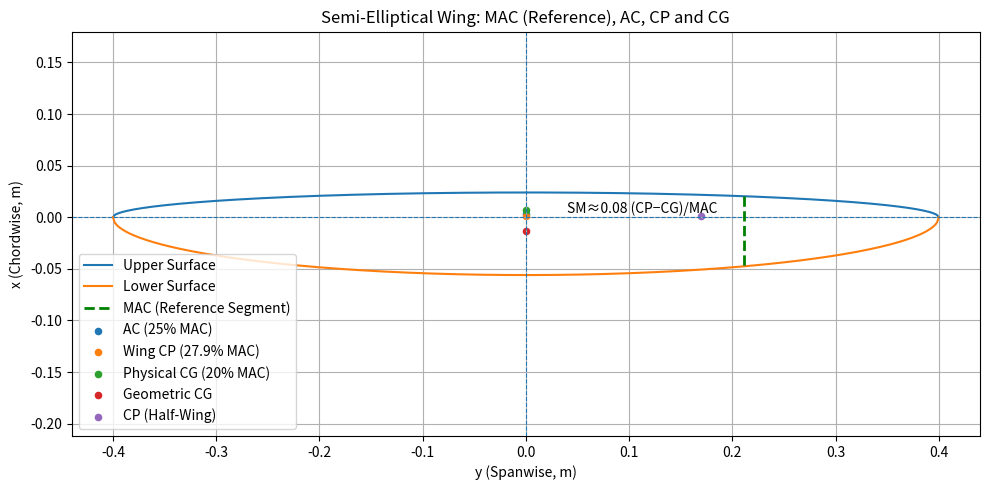
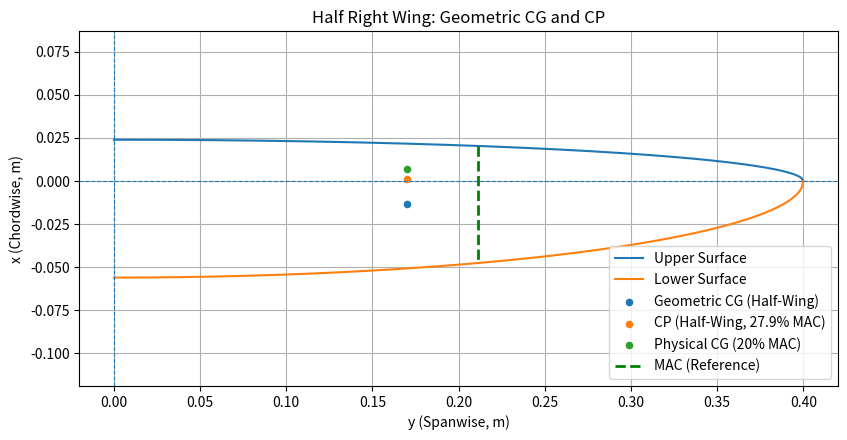

The matplotlib source for these figures, in order:
import math
import matplotlib.pyplot as plt
import numpy as np

class Glider:
    def __init__(self, mass, wingspan, c_upper, c_lower, oswald_efficiency, cd0):
        self.mass = mass
        self.wingspan = wingspan
        self.c_upper = c_upper
        self.c_lower = c_lower
        self.oswald_efficiency = oswald_efficiency
        self.cd0 = cd0

    # ============================
    # GEOMETRIA
    # ============================

    @property
    def total_chord(self):
        """C = c_upper + c_lower"""
        return self.c_upper + self.c_lower

    @property
    def wing_area(self):
        """S = (π * b / 4) * (c_upper + c_lower)"""
        return (math.pi * self.wingspan / 4) * self.total_chord

    @property
    def mean_aerodynamic_chord(self):
        """MAC = (8 / (3π)) * (c_upper + c_lower)"""
        return (8 / (3 * math.pi)) * self.total_chord

    @property
    def aspect_ratio(self):
        """AR = 4b / [π (c_upper + c_lower)]"""
        return 4 * self.wingspan / (math.pi * self.total_chord)

    # Curvas da asa (para plot)
    def chord_upper(self, y):
        b = self.wingspan
        return self.c_upper * np.sqrt(np.maximum(0.0, 1 - (4 * y**2) / b**2))

    def chord_lower(self, y):
        b = self.wingspan
        return -self.c_lower * np.sqrt(np.maximum(0.0, 1 - (4 * y**2) / b**2))

    # ============================
    # CG GEOMÉTRICO (referência: linha média, x>0 para cima/upper)
    # ============================

    @property
    def cg_chordwise(self):
        """x̄_geom = (4 / (3π)) * (c_upper - c_lower)"""
        return (4 / (3 * math.pi)) * (self.c_upper - self.c_lower)

    @property
    def cg_spanwise_half(self):
        """ȳ_h = (2b) / (3π)"""
        return (2 * self.wingspan) / (3 * math.pi)

    # ============================
    # AERODINÂMICA
    # ============================

    @property
    def induced_drag_factor(self):
        """K = 1 / (π * AR * e)"""
        return 1 / (math.pi * self.aspect_ratio * self.oswald_efficiency)

    def minimum_sink_velocity(self, rho=1.225):
        """V_min_sink ≈ sqrt(2/rho) * (K/CD0)^(1/4) * sqrt(W/S)"""
        W = self.mass * 9.81
        term_1 = math.sqrt(2 / rho)
        term_2 = (self.induced_drag_factor / self.cd0) ** 0.25
        term_3 = math.sqrt(W / self.wing_area)
        return term_1 * term_2 * term_3

    def vertical_sink_rate(self, V=None, rho=1.225):
        """Calcula taxa de sink vertical"""
        W = self.mass * 9.81
        S = self.wing_area
        if V is None:
            V = self.minimum_sink_velocity(rho)
        CL = W / (0.5 * rho * V**2 * S)
        K = self.induced_drag_factor
        CD = self.cd0 + K * CL**2
        D = 0.5 * rho * V**2 * S * CD
        sink_rate = V * (D / W)
        glide_ratio = W / D if D != 0 else float("inf")
        return {
            "V_used": V,
            "CL": CL,
            "CD": CD,
            "D_N": D,
            "sink_rate_m_s": sink_rate,
            "glide_ratio": glide_ratio
        }

    def stall_velocity(self, CL_max, rho=1.225):
        """V_stall = sqrt((2W)/(ρ S CL_max))"""
        W = self.mass * 9.81
        S = self.wing_area
        return math.sqrt((2 * W) / (rho * S * CL_max))

    # ============================
    # CP e AC (DISTÂNCIA DESDE o LE da MAC)
    # ============================

    def chordwise_cp(self, Cm, Cl):
        """
        x_CP/MAC ≈ 0.25 - (Cm/Cl)
        Retorna a distância POSITIVA desde o LE da MAC até ao CP (em metros).
        """
        xcp_over_mac = 0.25 - (Cm / Cl)
        return xcp_over_mac * self.mean_aerodynamic_chord

    @property
    def spanwise_cp_half(self):
        """y_CP,h = 2b / (3π)  (válido p/ carga ~elíptica)"""
        return (2 * self.wingspan) / (3 * math.pi)

    @property
    def x_ac(self):
        """Distância desde o LE da MAC até ao AC (25% MAC)"""
        return 0.25 * self.mean_aerodynamic_chord

    # ============================
    # REFERÊNCIA DO GRÁFICO (origem = linha média, upper = +x)
    # ============================

    @property
    def x_le_mac(self):
        """
        Bordo de ataque da MAC medido a partir da linha média.
        Convenção: upper = LE ⇒ x_le_mac > 0.
        """
        return (8.0 / (3.0 * math.pi)) * self.c_upper

    @property
    def y_mac(self):
        """Estação spanwise onde c(y)=MAC (para desenhar a MAC)."""
        ratio = (8.0 / (3.0 * math.pi))  # MAC / (c_upper + c_lower)
        return 0.5 * self.wingspan * math.sqrt(max(0.0, 1.0 - ratio**2))

    def x_ac_plot(self):
        """AC na referência do gráfico (a partir do LE para TRÁS)."""
        return self.x_le_mac - self.x_ac

    def x_cp_plot(self, Cm, Cl):
        """CP na referência do gráfico (a partir do LE para TRÁS)."""
        return self.x_le_mac - self.chordwise_cp(Cm, Cl)

    # ============================
    # CG FÍSICO (AJUSTÁVEL)
    # ============================

    def x_cg_physical(self, frac_mac):
        """Distância desde o LE da MAC até ao CG físico (0.20 ⇒ 20% MAC)."""
        return float(frac_mac) * self.mean_aerodynamic_chord

    def static_margin_cp(self, xcg_phys_from_le, Cm, Cl):
        """(CP − CG)/MAC (ambos desde LE da MAC)  >0 ⇒ CG à frente do CP."""
        xcp_from_le = self.chordwise_cp(Cm, Cl)
        return (xcp_from_le - xcg_phys_from_le) / self.mean_aerodynamic_chord

    # ============================
    # PLOTAGEM (MAC como segmento, percentagens a partir do LE)
    # ============================

    def plot_wing_with_cg_cp_ac(self, Cm, Cl, cg_phys_frac_mac=0.20, show_half_cp=True):
        """
        Plota a asa; desenha a MAC como segmento (em y=y_MAC, só referência),
        e coloca AC, CP (asa completa) e CG físico no centro (y=0).
        O CG geométrico (da área) também aparece em y=0.
        Tudo na referência do gráfico (origem = linha média, upper = +x).
        """
        b = self.wingspan
        y = np.linspace(-b/2, b/2, 500)

        # Contornos
        x_upper = self.chord_upper(y)
        x_lower = self.chord_lower(y)

        # MAC (segmento em y = y_mac, só como "régua" de percentagens)
        y_mac = self.y_mac
        x_le_mac_plot = self.x_le_mac
        L_mac = self.mean_aerodynamic_chord
        x_te_mac_plot = x_le_mac_plot - L_mac

        # Frações na MAC
        f_ac = 0.25
        f_cp = 0.25 - (Cm / Cl)
        f_cg = float(cg_phys_frac_mac)

        # Converter frações para x (LE → para TRÁS)
        x_ac = x_le_mac_plot - f_ac * L_mac
        x_cp = x_le_mac_plot - f_cp * L_mac
        x_cg_phys = x_le_mac_plot - f_cg * L_mac

        # CG geométrico (área)
        x_cg_geom = self.cg_chordwise

        # --- Plot ---
        plt.figure(figsize=(10, 5))
        plt.plot(y, x_upper, label='Upper Surface')
        plt.plot(y, x_lower, label='Lower Surface')
        plt.axhline(0, linestyle='--', linewidth=0.8)
        plt.axvline(0, linestyle='--', linewidth=0.8)

        # MAC como segmento (em y=y_mac, apenas referência)
        plt.plot([y_mac, y_mac], [x_le_mac_plot, x_te_mac_plot],linestyle='--',
                color='g', linewidth=2, label='MAC (Reference Segment)')

        # Marcadores PRINCIPAIS no centro (y=0)
        plt.scatter(0.0, x_ac,      s=20, label='AC (25% MAC)')
        plt.scatter(0.0, x_cp,      s=20, label=f'Wing CP ({f_cp*100:.1f}% MAC)')
        plt.scatter(0.0, x_cg_phys, s=20, label=f'Physical CG ({f_cg*100:.0f}% MAC)')
        plt.scatter(0.0, x_cg_geom, s=20, label='Geometric CG')

        # Opcional: CP da meia-asa na sua estação spanwise
        if show_half_cp:
            plt.scatter(self.spanwise_cp_half, x_cp, s=20, label='CP (Half-Wing)')

        # Margem (numérica, indep. da origem)
        SM = self.static_margin_cp(self.x_cg_physical(cg_phys_frac_mac), Cm, Cl)
        midx = 0.5 * (x_cg_phys + x_cp)
        plt.annotate(f"SM≈{SM:.2f} (CP−CG)/MAC", xy=(0.0, midx), xytext=(0.05*b, midx))

        plt.title("Semi-Elliptical Wing: MAC (Reference), AC, CP and CG")
        plt.xlabel("y (Spanwise, m)")
        plt.ylabel("x (Chordwise, m)")
        plt.legend()
        plt.axis('equal')
        plt.grid(True)
        plt.tight_layout()
        plt.show()

    def plot_half_wing_right(self, f_cp=None, Cm=None, Cl=None, cg_phys_frac_mac=None):
        """
        Plota apenas a meia-asa direita (0..b/2) com:
        • CG geométrico da meia-asa (fórmulas integradas)
        • CP da meia-asa no mesmo y (y_CP,h = 2b/(3π))
            - Se f_cp (fração da MAC) for dado, usa-o
            - Caso contrário, se Cm e Cl forem dados, usa f_cp = 0.25 - Cm/Cl
        Opcional: marcar também um CG físico por fração da MAC (cg_phys_frac_mac).
        Convenção: LE no lado upper (x positivo); percentagens contam-se do LE para trás.
        """
        b = self.wingspan
        y = np.linspace(0.0, b/2.0, 400)

        # contornos meia-asa
        x_upper = self.chord_upper(y)
        x_lower = self.chord_lower(y)

        # CG geométrico da meia-asa (mesmo x do total; y integrado da meia-asa)
        x_cg_geom = self.cg_chordwise
        y_cg_half = self.cg_spanwise_half

        # Fração do CP ao longo da MAC
        if f_cp is None:
            if Cm is None or Cl is None:
                raise ValueError("Indica f_cp (fração da MAC) ou então Cm e Cl para calcular o CP.")
            f_cp = 0.25 - (Cm / Cl)

        # Converter frações (LE -> para trás)
        L_mac = self.mean_aerodynamic_chord
        x_le_mac_plot = self.x_le_mac
        x_cp = x_le_mac_plot - float(f_cp) * L_mac
        y_cp_half = y_cg_half  # por simetria / carga ~elíptica

        # (Opcional) CG físico por percentagem da MAC (se quiseres ver no mesmo gráfico)
        x_cg_phys = None
        if cg_phys_frac_mac is not None:
            x_cg_phys = x_le_mac_plot - float(cg_phys_frac_mac) * L_mac

        # --- Plot meia-asa direita ---
        plt.figure(figsize=(8.5, 4.5))
        plt.plot(y, x_upper, label='Upper Surface')
        plt.plot(y, x_lower, label='Lower Surface')
        plt.axhline(0, linestyle='--', linewidth=0.8)
        plt.axvline(0, linestyle='--', linewidth=0.8)

        # CG geométrico da meia-asa
        plt.scatter(y_cg_half, x_cg_geom, s=20, label='Geometric CG (Half-Wing)')

        # CP (meia-asa)
        plt.scatter(y_cp_half, x_cp, s=20, label=f'CP (Half-Wing, {f_cp*100:.1f}% MAC)')

        # (Opcional) CG físico
        if x_cg_phys is not None:
            plt.scatter(y_cg_half, x_cg_phys, s=20, label=f'Physical CG ({cg_phys_frac_mac*100:.0f}% MAC)')

        # MAC desenhada como “régua” (em y=y_MAC, só referência)
        y_mac = self.y_mac
        x_te_mac_plot = x_le_mac_plot - L_mac
        plt.plot([y_mac, y_mac], [x_le_mac_plot, x_te_mac_plot],linestyle='--', color='g', linewidth=2, label='MAC (Reference)')

        plt.title("Half Right Wing: Geometric CG and CP")
        plt.xlabel("y (Spanwise, m)")
        plt.ylabel("x (Chordwise, m)")
        plt.legend()
        plt.axis('equal')
        plt.grid(True)
        plt.tight_layout()
        plt.show()



# ============================
# EXEMPLO DE USO
# ============================

if __name__ == "__main__":
    glider = Glider(
        mass=0.4,
        wingspan=0.8,
        c_upper=0.024,   # LE do lado upper (x>0)
        c_lower=0.056,
        oswald_efficiency=0.75,
        cd0=0.04
    )

    # Exemplo: Cm/Cl do teu caso
    Cm_section = -0.05
    Cl_section = 1.7
    print("=== GEOMETRIA ===")
    print(f"Wing Area S = {glider.wing_area:.5f} m²")
    print(f"MAC = {glider.mean_aerodynamic_chord:.5f} m")
    print(f"AR = {glider.aspect_ratio:.3f}")
    print(f"CG geométrico (x) = {glider.cg_chordwise:.5f} m")
    print(f"LE da MAC (x ref. linha média) = {glider.x_le_mac:.5f} m")
    print(f"AC (25% MAC) (x, ref. linha média) = {glider.x_ac_plot():.5f} m")
    # Plot com CG físico em 20% da MAC
    glider.plot_wing_with_cg_cp_ac(Cm=Cm_section, Cl=Cl_section, cg_phys_frac_mac=0.20)

    # CP por Cm/Cl:
    glider.plot_half_wing_right(Cm=-0.05, Cl=1.7, cg_phys_frac_mac=0.20)

    # ou CP dado diretamente por percentagem da MAC (ex.: 30%):
    #glider.plot_half_wing_right(f_cp=0.30, cg_phys_frac_mac=0.20)